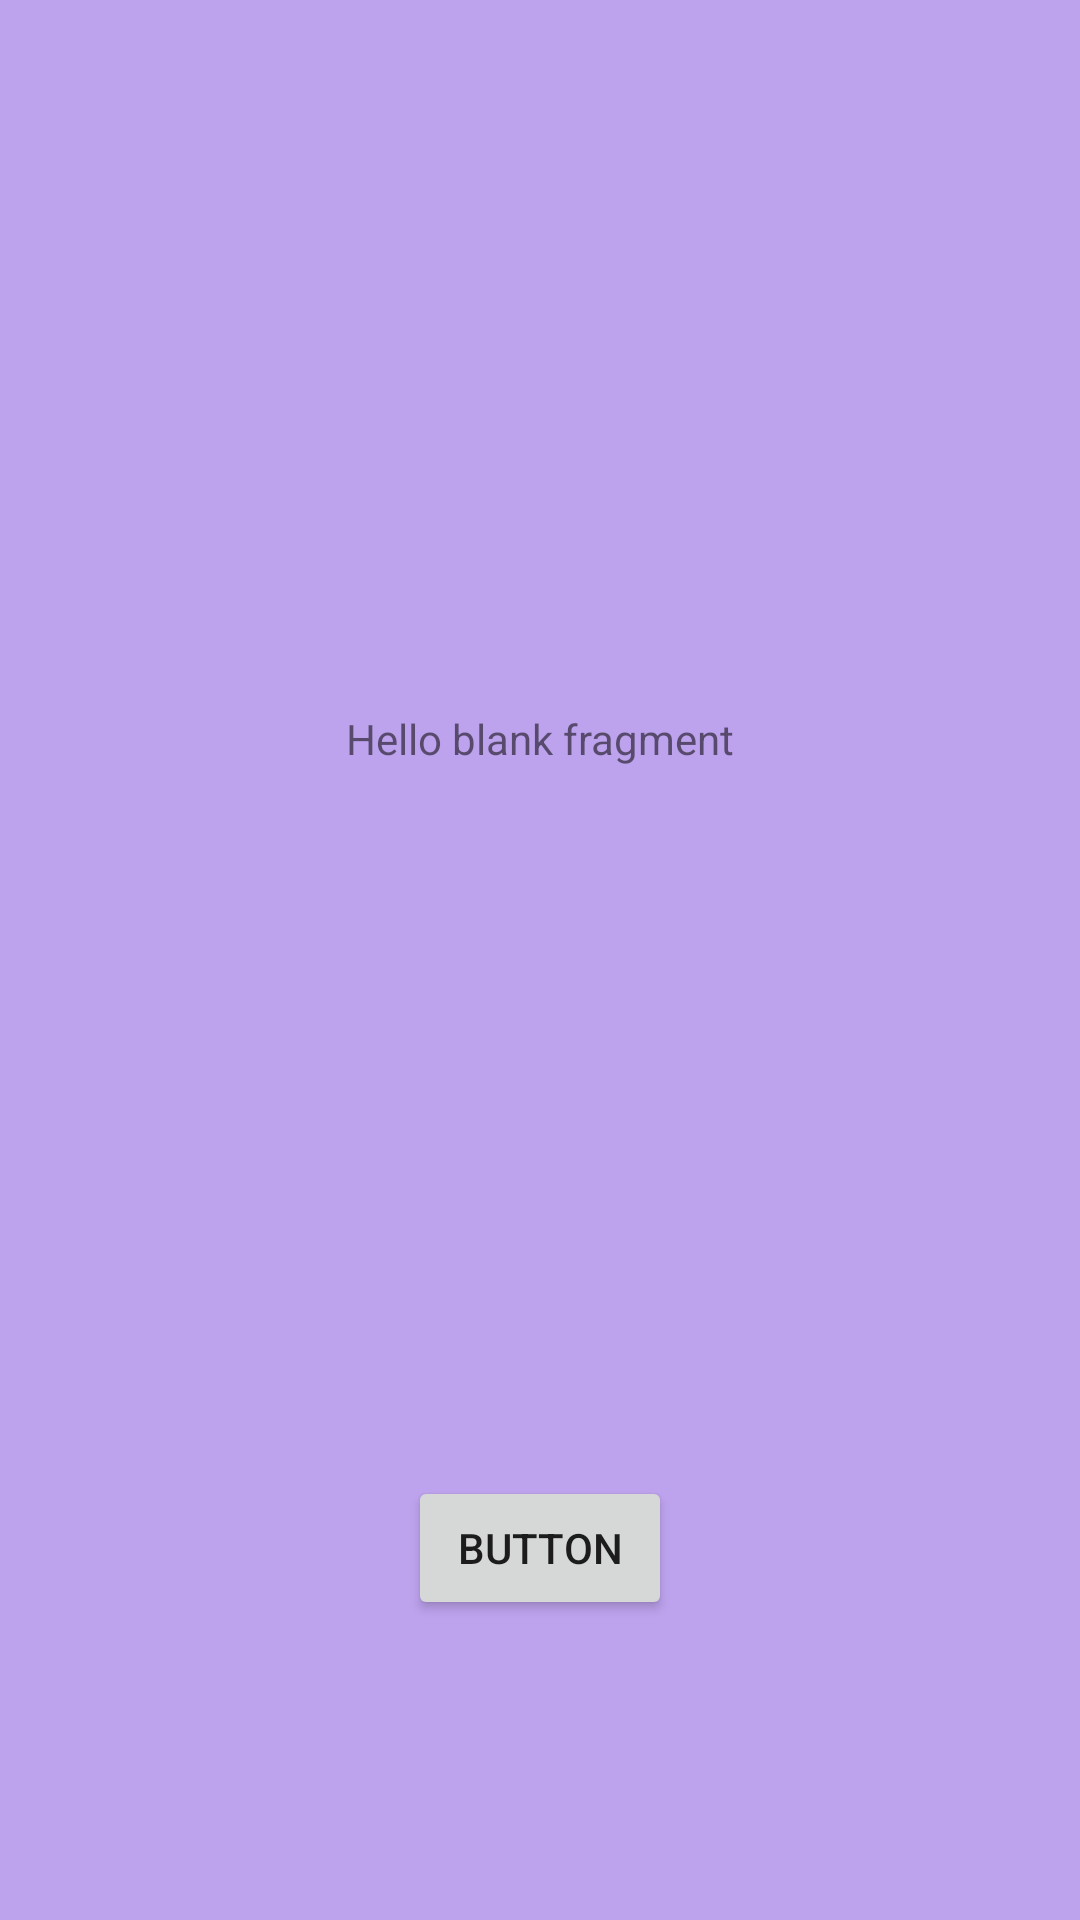

Android layout source for this screen:
<!-- AndroidManifest.xml: application theme Theme.Job_Centre -->
<!-- res/layout/fragment_responses.xml -->
<?xml version="1.0" encoding="utf-8"?>
<FrameLayout xmlns:android="http://schemas.android.com/apk/res/android"
    xmlns:app="http://schemas.android.com/apk/res-auto"
    xmlns:tools="http://schemas.android.com/tools"
    android:id="@+id/fragment3"
    android:layout_width="match_parent"
    android:layout_height="match_parent"
    android:background="#BDA2ED"
    tools:context=".FragmentResponses">

    
    <android.support.constraint.ConstraintLayout
        android:layout_width="match_parent"
        android:layout_height="match_parent">

        <Button
            android:id="@+id/button12"
            android:layout_width="wrap_content"
            android:layout_height="wrap_content"
            android:layout_marginBottom="100dp"
            android:text="Button"
            app:layout_constraintBottom_toBottomOf="parent"
            app:layout_constraintEnd_toEndOf="parent"
            app:layout_constraintStart_toStartOf="parent" />

        <TextView
            android:id="@+id/textView3"
            android:layout_width="wrap_content"
            android:layout_height="wrap_content"
            android:text="@string/hello_blank_fragment"
            app:layout_constraintBottom_toTopOf="@+id/button12"
            app:layout_constraintEnd_toEndOf="parent"
            app:layout_constraintStart_toStartOf="parent"
            app:layout_constraintTop_toTopOf="parent" />
    </android.support.constraint.ConstraintLayout>

</FrameLayout>
<!-- resources referenced by this layout -->
<resources>
  <string name="hello_blank_fragment">Hello blank fragment</string>
  <style name="Theme.Job_Centre" parent="Theme.AppCompat.Light.DarkActionBar">
          
          <item name="colorPrimary">@color/purple_500</item>
          <item name="colorPrimaryDark">@color/purple_700</item>
          <item name="colorAccent">@color/teal_200</item>
          
      </style>
  <!-- not gathered from this repository: default colours our renderer supplied (Android Studio template values) -->
  <color name="purple_500">#FF6200EE</color>
  <color name="purple_700">#FF3700B3</color>
  <color name="teal_200">#FF03DAC5</color>
</resources>
